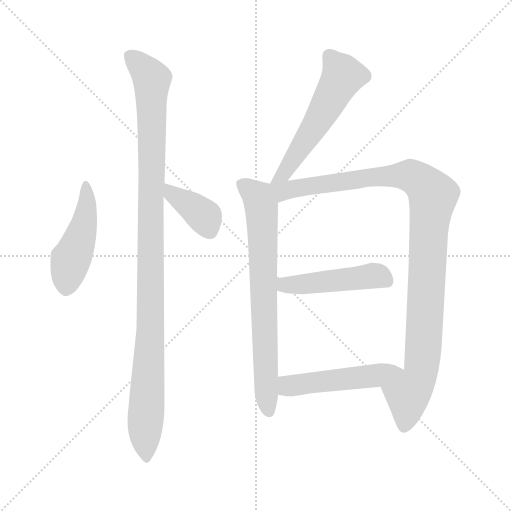
t = 0.00 s
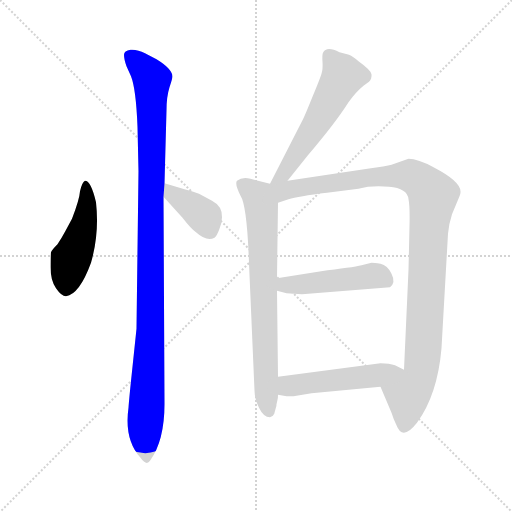
t = 1.35 s
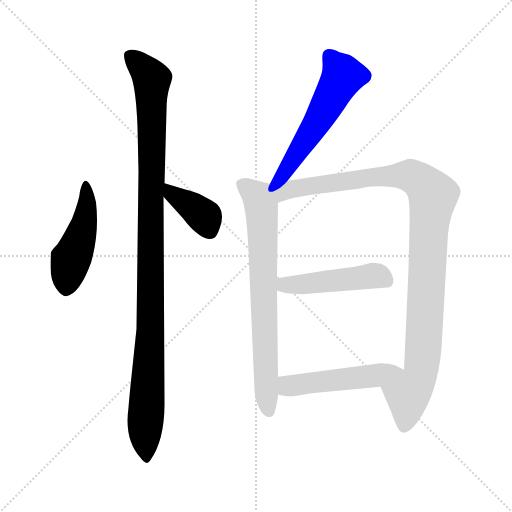
t = 2.70 s
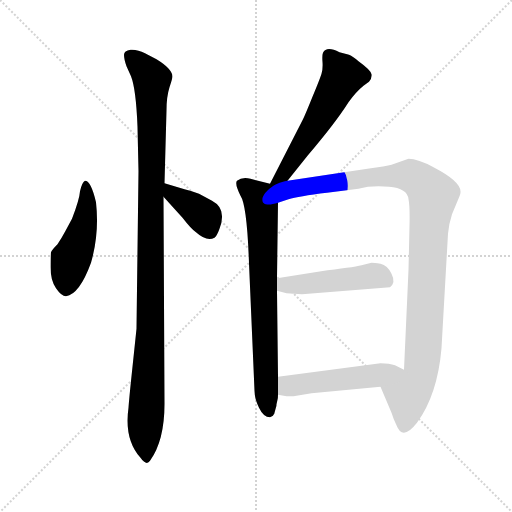
t = 4.05 s
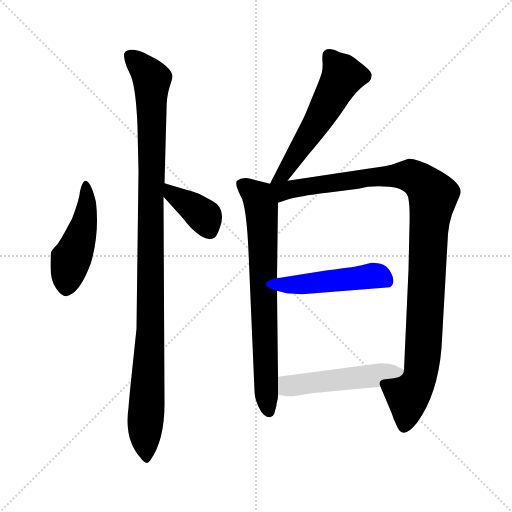
t = 5.40 s
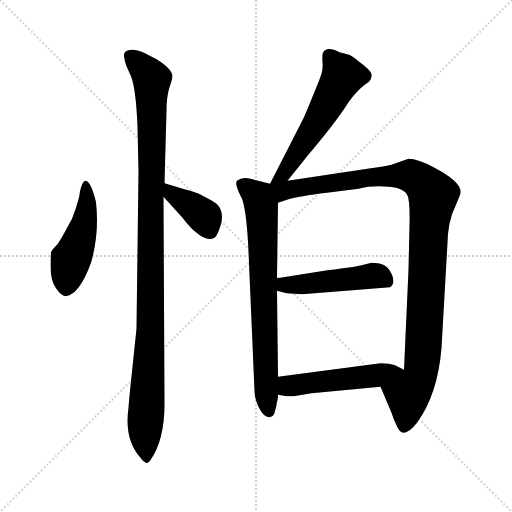
t = 6.75 s

The animated SVG that drew these frames (rendered in a browser with its animation timeline set to each time). Animation: 8 CSS @keyframes rules; one cycle of 6.75 s.

<svg version="1.1" viewBox="0 0 1024 1024" xmlns="http://www.w3.org/2000/svg">
  <g stroke="lightgray" stroke-dasharray="1,1" stroke-width="1" transform="scale(4, 4)">
    <line x1="0" y1="0" x2="256" y2="256"></line>
    <line x1="256" y1="0" x2="0" y2="256"></line>
    <line x1="128" y1="0" x2="128" y2="256"></line>
    <line x1="0" y1="128" x2="256" y2="128"></line>
  </g>
<g transform="scale(1, -1) translate(0, -848)">
   <style type="text/css">
    @keyframes keyframes0 {
      from {
       stroke: blue;
       stroke-dashoffset: 473;
       stroke-width: 128;
       }
       61% {
       animation-timing-function: step-end;
       stroke: blue;
       stroke-dashoffset: 0;
       stroke-width: 128;
       }
       to {
       stroke: black;
       stroke-width: 1024;
       }
       }
       #make-me-a-hanzi-animation-0 {
         animation: keyframes0 0.634928s both;
         animation-delay: 0.000000s;
         animation-timing-function: linear;
       }
    @keyframes keyframes1 {
      from {
       stroke: blue;
       stroke-dashoffset: 1077;
       stroke-width: 128;
       }
       78% {
       animation-timing-function: step-end;
       stroke: blue;
       stroke-dashoffset: 0;
       stroke-width: 128;
       }
       to {
       stroke: black;
       stroke-width: 1024;
       }
       }
       #make-me-a-hanzi-animation-1 {
         animation: keyframes1 1.126465s both;
         animation-delay: 0.634928s;
         animation-timing-function: linear;
       }
    @keyframes keyframes2 {
      from {
       stroke: blue;
       stroke-dashoffset: 385;
       stroke-width: 128;
       }
       56% {
       animation-timing-function: step-end;
       stroke: blue;
       stroke-dashoffset: 0;
       stroke-width: 128;
       }
       to {
       stroke: black;
       stroke-width: 1024;
       }
       }
       #make-me-a-hanzi-animation-2 {
         animation: keyframes2 0.563314s both;
         animation-delay: 1.761393s;
         animation-timing-function: linear;
       }
    @keyframes keyframes3 {
      from {
       stroke: blue;
       stroke-dashoffset: 561;
       stroke-width: 128;
       }
       65% {
       animation-timing-function: step-end;
       stroke: blue;
       stroke-dashoffset: 0;
       stroke-width: 128;
       }
       to {
       stroke: black;
       stroke-width: 1024;
       }
       }
       #make-me-a-hanzi-animation-3 {
         animation: keyframes3 0.706543s both;
         animation-delay: 2.324707s;
         animation-timing-function: linear;
       }
    @keyframes keyframes4 {
      from {
       stroke: blue;
       stroke-dashoffset: 729;
       stroke-width: 128;
       }
       70% {
       animation-timing-function: step-end;
       stroke: blue;
       stroke-dashoffset: 0;
       stroke-width: 128;
       }
       to {
       stroke: black;
       stroke-width: 1024;
       }
       }
       #make-me-a-hanzi-animation-4 {
         animation: keyframes4 0.843262s both;
         animation-delay: 3.031250s;
         animation-timing-function: linear;
       }
    @keyframes keyframes5 {
      from {
       stroke: blue;
       stroke-dashoffset: 1064;
       stroke-width: 128;
       }
       78% {
       animation-timing-function: step-end;
       stroke: blue;
       stroke-dashoffset: 0;
       stroke-width: 128;
       }
       to {
       stroke: black;
       stroke-width: 1024;
       }
       }
       #make-me-a-hanzi-animation-5 {
         animation: keyframes5 1.115885s both;
         animation-delay: 3.874512s;
         animation-timing-function: linear;
       }
    @keyframes keyframes6 {
      from {
       stroke: blue;
       stroke-dashoffset: 472;
       stroke-width: 128;
       }
       61% {
       animation-timing-function: step-end;
       stroke: blue;
       stroke-dashoffset: 0;
       stroke-width: 128;
       }
       to {
       stroke: black;
       stroke-width: 1024;
       }
       }
       #make-me-a-hanzi-animation-6 {
         animation: keyframes6 0.634115s both;
         animation-delay: 4.990397s;
         animation-timing-function: linear;
       }
    @keyframes keyframes7 {
      from {
       stroke: blue;
       stroke-dashoffset: 502;
       stroke-width: 128;
       }
       62% {
       animation-timing-function: step-end;
       stroke: blue;
       stroke-dashoffset: 0;
       stroke-width: 128;
       }
       to {
       stroke: black;
       stroke-width: 1024;
       }
       }
       #make-me-a-hanzi-animation-7 {
         animation: keyframes7 0.658529s both;
         animation-delay: 5.624512s;
         animation-timing-function: linear;
       }
</style>
<path d="M 192.0 443.5 Q 182.0 486.5 170.0 486.5 Q 164.0 483.5 160.0 465.5 Q 159.0 449.5 144.0 410.5 L 130.0 384.5 Q 123.0 371.5 115.0 359.5 Q 104.0 348.5 102.0 343.5 Q 101.0 338.5 101.0 313.5 Q 101.0 287.5 112.0 271.5 Q 123.0 255.5 132.0 255.5 Q 159.0 259.5 182.0 322.5 Q 199.0 381.5 192.0 443.5 Z" fill="lightgray"></path> 
<path d="M 329.0 40.5 L 327.0 454.5 L 329.0 481.5 L 333.0 627.5 Q 333.0 654.5 339.0 673.5 Q 345.0 691.5 345.0 695.5 Q 344.0 710.5 313.0 729.5 L 290.0 741.5 Q 275.0 749.5 261.0 748.5 Q 248.0 746.5 248.0 738.5 Q 248.0 729.5 253.0 715.5 L 262.0 695.5 Q 272.0 670.5 275.0 594.5 L 277.0 505.5 L 273.0 190.5 L 265.0 114.5 Q 258.0 48.5 257.0 32.5 Q 248.0 -30.5 281.0 -67.5 Q 293.0 -84.5 300.0 -73.5 Q 329.0 -33.5 329.0 40.5 Z" fill="lightgray"></path> 
<path d="M 327.0 454.5 L 365.0 412.5 Q 382.0 390.5 392.0 383.5 Q 413.0 364.5 429.0 372.5 Q 434.0 376.5 439.0 390.5 Q 444.0 403.5 444.0 413.5 Q 445.0 435.5 424.0 446.5 L 398.0 460.5 Q 386.0 465.5 369.0 469.5 L 329.0 481.5 C 300.0 490.5 307.0 476.5 327.0 454.5 Z" fill="lightgray"></path> 
<path d="M 575.0 486.5 L 615.0 536.5 Q 643.0 569.5 663.0 595.5 Q 683.0 621.5 697.0 643.5 Q 712.0 664.5 727.0 676.5 L 738.0 684.5 Q 744.0 690.5 743.0 699.5 Q 742.0 707.5 717.0 725.5 Q 706.0 735.5 698.0 738.5 L 679.0 743.5 Q 653.0 756.5 646.0 742.5 Q 644.0 738.5 645.0 724.5 Q 646.0 709.5 643.0 700.5 Q 640.0 690.5 625.0 654.5 Q 610.0 617.5 606.0 609.5 L 540.0 480.5 C 526.0 453.5 556.0 463.5 575.0 486.5 Z" fill="lightgray"></path> 
<path d="M 556.0 94.5 L 554.0 266.5 L 554.0 291.5 L 556.0 442.5 C 556.0 472.5 556.0 476.5 540.0 480.5 L 501.0 490.5 Q 484.0 494.5 474.0 486.5 Q 469.0 480.5 481.0 456.5 Q 494.0 437.5 498.0 321.5 L 509.0 66.5 Q 509.0 50.5 518.0 32.5 Q 527.0 13.5 540.0 13.5 L 544.0 15.5 Q 546.0 16.5 547.0 18.5 Q 549.0 20.5 549.0 22.5 L 552.0 33.5 Q 553.0 35.5 553.0 39.5 L 555.0 48.5 Q 556.0 52.5 556.0 58.5 L 556.0 94.5 Z" fill="lightgray"></path> 
<path d="M 556.0 442.5 L 577.0 449.5 Q 596.0 455.5 654.0 462.5 L 717.0 470.5 Q 742.0 477.5 778.0 474.5 Q 815.0 471.5 817.0 449.5 Q 820.0 435.5 819.0 396.5 L 817.0 308.5 L 808.0 108.5 C 807.0 78.5 749.0 102.5 761.0 74.5 L 783.0 22.5 Q 787.0 9.5 793.0 -2.5 Q 805.0 -34.5 834.0 2.5 Q 875.0 58.5 883.0 151.5 L 896.0 380.5 Q 898.0 401.5 904.0 419.5 L 919.0 455.5 Q 921.0 459.5 921.0 463.5 Q 923.0 484.5 867.0 513.5 Q 836.0 530.5 817.0 530.5 L 783.0 518.5 Q 773.0 515.5 735.0 510.5 L 575.0 486.5 C 526.0 479.5 501.0 424.5 556.0 442.5 Z" fill="lightgray"></path> 
<path d="M 554.0 266.5 L 573.0 261.5 L 604.0 259.5 L 780.0 273.5 Q 792.0 282.5 783.0 300.5 Q 775.0 317.5 761.0 320.5 Q 748.0 322.5 743.0 322.5 L 727.0 318.5 Q 715.0 314.5 655.0 307.5 L 554.0 291.5 C 524.0 286.5 525.0 274.5 554.0 266.5 Z" fill="lightgray"></path> 
<path d="M 761.0 121.5 L 556.0 94.5 C 526.0 90.5 526.0 63.5 556.0 58.5 L 573.0 55.5 L 587.0 55.5 L 623.0 61.5 L 761.0 74.5 C 791.0 77.5 835.0 95.5 808.0 108.5 L 790.0 117.5 Q 779.0 121.5 761.0 121.5 Z" fill="lightgray"></path> 
      <clipPath id="make-me-a-hanzi-clip-0">
      <path d="M 192.0 443.5 Q 182.0 486.5 170.0 486.5 Q 164.0 483.5 160.0 465.5 Q 159.0 449.5 144.0 410.5 L 130.0 384.5 Q 123.0 371.5 115.0 359.5 Q 104.0 348.5 102.0 343.5 Q 101.0 338.5 101.0 313.5 Q 101.0 287.5 112.0 271.5 Q 123.0 255.5 132.0 255.5 Q 159.0 259.5 182.0 322.5 Q 199.0 381.5 192.0 443.5 Z" fill="lightgray"></path>
      </clipPath>
      <path clip-path="url(#make-me-a-hanzi-clip-0)" d="M 171.0 480.5 L 172.0 419.5 L 140.0 323.5 L 132.0 269.5 " fill="none" id="make-me-a-hanzi-animation-0" stroke-dasharray="345 690" stroke-linecap="round"></path>

      <clipPath id="make-me-a-hanzi-clip-1">
      <path d="M 329.0 40.5 L 327.0 454.5 L 329.0 481.5 L 333.0 627.5 Q 333.0 654.5 339.0 673.5 Q 345.0 691.5 345.0 695.5 Q 344.0 710.5 313.0 729.5 L 290.0 741.5 Q 275.0 749.5 261.0 748.5 Q 248.0 746.5 248.0 738.5 Q 248.0 729.5 253.0 715.5 L 262.0 695.5 Q 272.0 670.5 275.0 594.5 L 277.0 505.5 L 273.0 190.5 L 265.0 114.5 Q 258.0 48.5 257.0 32.5 Q 248.0 -30.5 281.0 -67.5 Q 293.0 -84.5 300.0 -73.5 Q 329.0 -33.5 329.0 40.5 Z" fill="lightgray"></path>
      </clipPath>
      <path clip-path="url(#make-me-a-hanzi-clip-1)" d="M 260.0 736.5 L 304.0 689.5 L 301.0 191.5 L 290.0 -5.5 L 292.0 -66.5 " fill="none" id="make-me-a-hanzi-animation-1" stroke-dasharray="949 1898" stroke-linecap="round"></path>

      <clipPath id="make-me-a-hanzi-clip-2">
      <path d="M 327.0 454.5 L 365.0 412.5 Q 382.0 390.5 392.0 383.5 Q 413.0 364.5 429.0 372.5 Q 434.0 376.5 439.0 390.5 Q 444.0 403.5 444.0 413.5 Q 445.0 435.5 424.0 446.5 L 398.0 460.5 Q 386.0 465.5 369.0 469.5 L 329.0 481.5 C 300.0 490.5 307.0 476.5 327.0 454.5 Z" fill="lightgray"></path>
      </clipPath>
      <path clip-path="url(#make-me-a-hanzi-clip-2)" d="M 334.0 474.5 L 344.0 459.5 L 405.0 417.5 L 421.0 384.5 " fill="none" id="make-me-a-hanzi-animation-2" stroke-dasharray="257 514" stroke-linecap="round"></path>

      <clipPath id="make-me-a-hanzi-clip-3">
      <path d="M 575.0 486.5 L 615.0 536.5 Q 643.0 569.5 663.0 595.5 Q 683.0 621.5 697.0 643.5 Q 712.0 664.5 727.0 676.5 L 738.0 684.5 Q 744.0 690.5 743.0 699.5 Q 742.0 707.5 717.0 725.5 Q 706.0 735.5 698.0 738.5 L 679.0 743.5 Q 653.0 756.5 646.0 742.5 Q 644.0 738.5 645.0 724.5 Q 646.0 709.5 643.0 700.5 Q 640.0 690.5 625.0 654.5 Q 610.0 617.5 606.0 609.5 L 540.0 480.5 C 526.0 453.5 556.0 463.5 575.0 486.5 Z" fill="lightgray"></path>
      </clipPath>
      <path clip-path="url(#make-me-a-hanzi-clip-3)" d="M 658.0 736.5 L 686.0 696.5 L 630.0 595.5 L 567.0 499.5 L 545.0 486.5 " fill="none" id="make-me-a-hanzi-animation-3" stroke-dasharray="433 866" stroke-linecap="round"></path>

      <clipPath id="make-me-a-hanzi-clip-4">
      <path d="M 556.0 94.5 L 554.0 266.5 L 554.0 291.5 L 556.0 442.5 C 556.0 472.5 556.0 476.5 540.0 480.5 L 501.0 490.5 Q 484.0 494.5 474.0 486.5 Q 469.0 480.5 481.0 456.5 Q 494.0 437.5 498.0 321.5 L 509.0 66.5 Q 509.0 50.5 518.0 32.5 Q 527.0 13.5 540.0 13.5 L 544.0 15.5 Q 546.0 16.5 547.0 18.5 Q 549.0 20.5 549.0 22.5 L 552.0 33.5 Q 553.0 35.5 553.0 39.5 L 555.0 48.5 Q 556.0 52.5 556.0 58.5 L 556.0 94.5 Z" fill="lightgray"></path>
      </clipPath>
      <path clip-path="url(#make-me-a-hanzi-clip-4)" d="M 483.0 480.5 L 517.0 453.5 L 524.0 420.5 L 537.0 24.5 " fill="none" id="make-me-a-hanzi-animation-4" stroke-dasharray="601 1202" stroke-linecap="round"></path>

      <clipPath id="make-me-a-hanzi-clip-5">
      <path d="M 556.0 442.5 L 577.0 449.5 Q 596.0 455.5 654.0 462.5 L 717.0 470.5 Q 742.0 477.5 778.0 474.5 Q 815.0 471.5 817.0 449.5 Q 820.0 435.5 819.0 396.5 L 817.0 308.5 L 808.0 108.5 C 807.0 78.5 749.0 102.5 761.0 74.5 L 783.0 22.5 Q 787.0 9.5 793.0 -2.5 Q 805.0 -34.5 834.0 2.5 Q 875.0 58.5 883.0 151.5 L 896.0 380.5 Q 898.0 401.5 904.0 419.5 L 919.0 455.5 Q 921.0 459.5 921.0 463.5 Q 923.0 484.5 867.0 513.5 Q 836.0 530.5 817.0 530.5 L 783.0 518.5 Q 773.0 515.5 735.0 510.5 L 575.0 486.5 C 526.0 479.5 501.0 424.5 556.0 442.5 Z" fill="lightgray"></path>
      </clipPath>
      <path clip-path="url(#make-me-a-hanzi-clip-5)" d="M 547.0 475.5 L 567.0 465.5 L 730.0 492.5 L 810.0 497.5 L 843.0 484.5 L 866.0 456.5 L 857.0 388.5 L 843.0 113.5 L 835.0 85.5 L 815.0 59.5 L 813.0 6.5 L 808.0 -1.5 " fill="none" id="make-me-a-hanzi-animation-5" stroke-dasharray="936 1872" stroke-linecap="round"></path>

      <clipPath id="make-me-a-hanzi-clip-6">
      <path d="M 554.0 266.5 L 573.0 261.5 L 604.0 259.5 L 780.0 273.5 Q 792.0 282.5 783.0 300.5 Q 775.0 317.5 761.0 320.5 Q 748.0 322.5 743.0 322.5 L 727.0 318.5 Q 715.0 314.5 655.0 307.5 L 554.0 291.5 C 524.0 286.5 525.0 274.5 554.0 266.5 Z" fill="lightgray"></path>
      </clipPath>
      <path clip-path="url(#make-me-a-hanzi-clip-6)" d="M 561.0 272.5 L 569.0 278.5 L 745.0 296.5 L 772.0 286.5 " fill="none" id="make-me-a-hanzi-animation-6" stroke-dasharray="344 688" stroke-linecap="round"></path>

      <clipPath id="make-me-a-hanzi-clip-7">
      <path d="M 761.0 121.5 L 556.0 94.5 C 526.0 90.5 526.0 63.5 556.0 58.5 L 573.0 55.5 L 587.0 55.5 L 623.0 61.5 L 761.0 74.5 C 791.0 77.5 835.0 95.5 808.0 108.5 L 790.0 117.5 Q 779.0 121.5 761.0 121.5 Z" fill="lightgray"></path>
      </clipPath>
      <path clip-path="url(#make-me-a-hanzi-clip-7)" d="M 561.0 64.5 L 576.0 76.5 L 801.0 105.5 " fill="none" id="make-me-a-hanzi-animation-7" stroke-dasharray="374 748" stroke-linecap="round"></path>

</g>
</svg>
